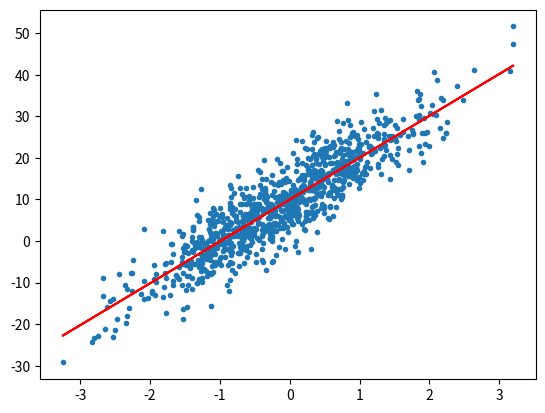

Here is the Python script that generated this plot:
import numpy as np 
import matplotlib.pyplot as plt 

Nd=1000
x=np.random.randn(Nd,1)
k_real=10
h_real=10
y=k_real*x+h_real+np.random.randn(Nd,1)*5

# plt.plot(x,y,'.')
# plt.show()

nloop=1000
step=1e-1

k=0
h=0
for l in range(nloop):

    delta_k=0
    delta_h=0
    for i in range(Nd):
        delta_k += (y[i]-k*x[i]-h)*(-x[i])
        delta_h += (y[i]-k*x[i]-h)*(-1)
    k += -step*(1/Nd)*delta_k
    h += -step*(1/Nd)*delta_h


y_pred=k*x+h
plt.plot(x,y,'.')
plt.plot(x,y_pred,'r')
plt.show()
